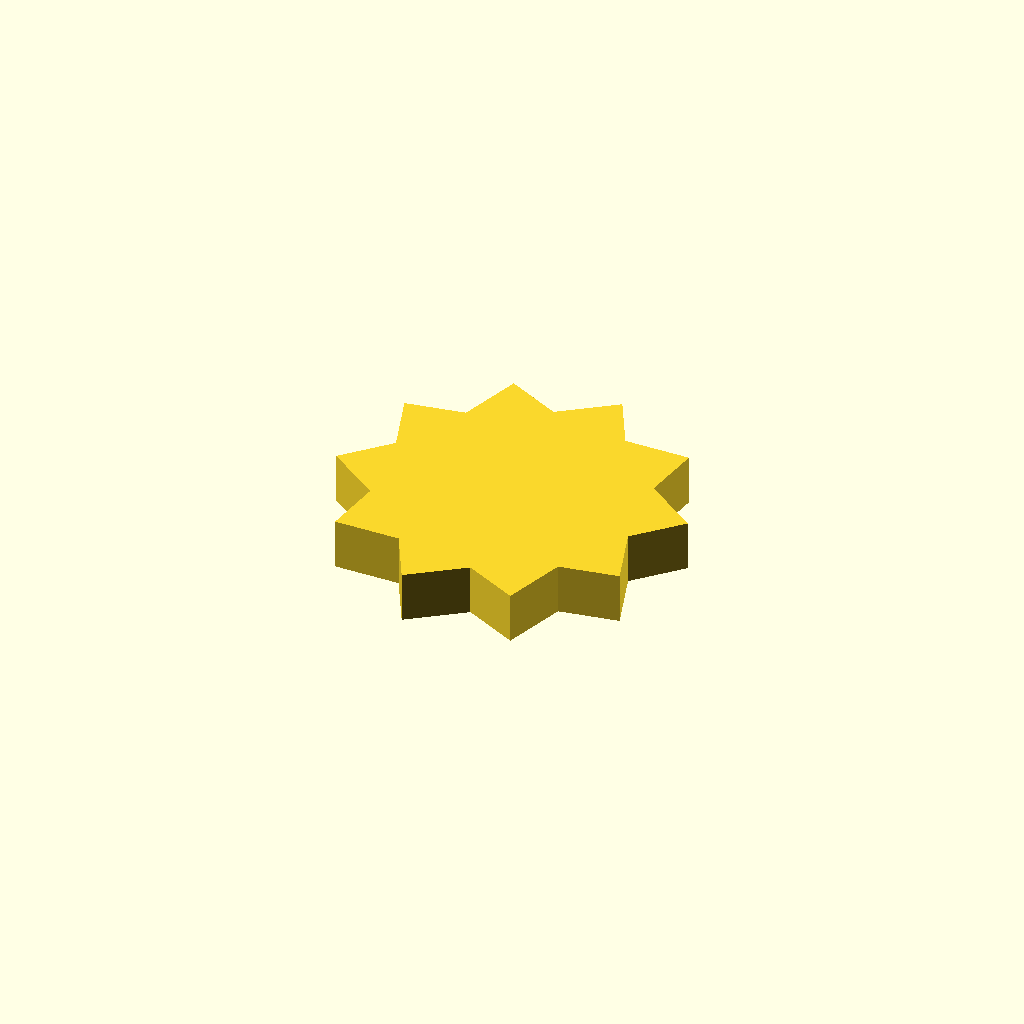
Cell 1: rendered with the file's own defaults.
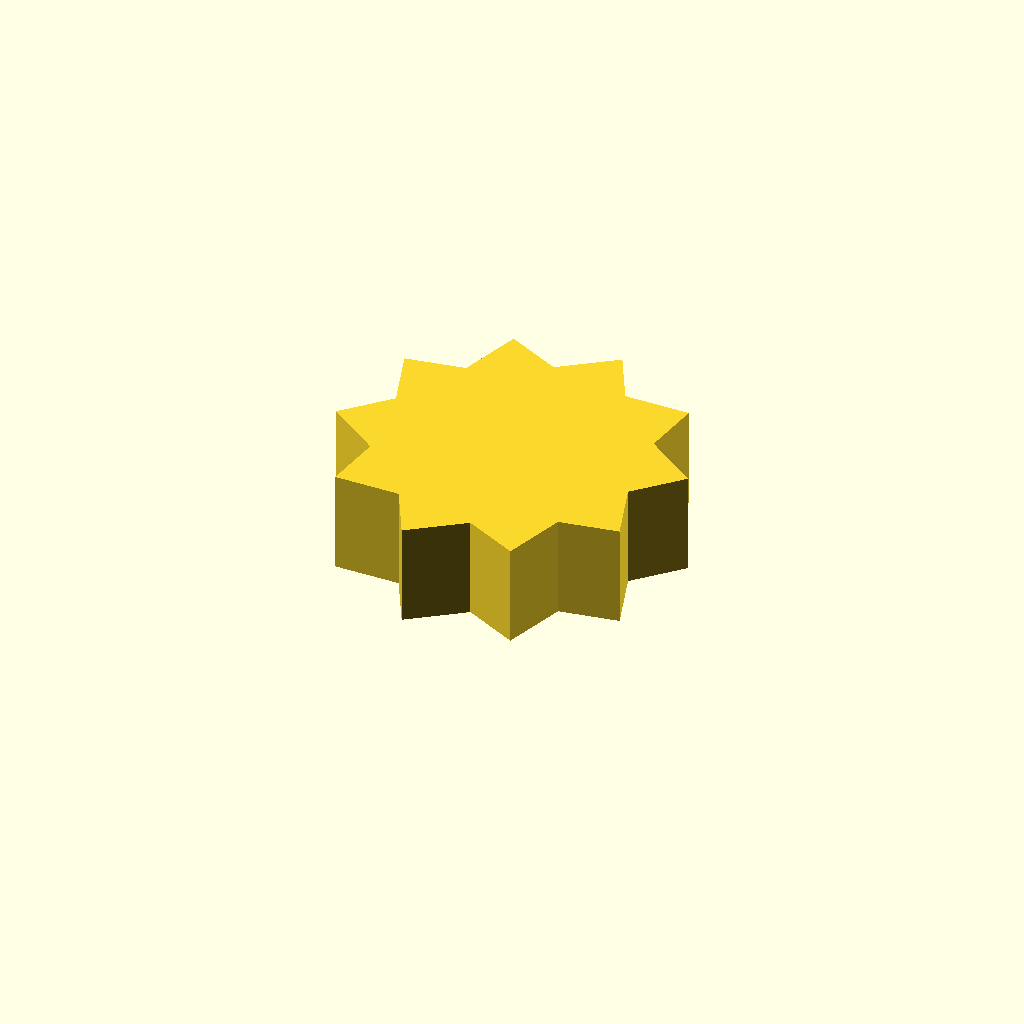
Cell 2: the same model with profile_height = 20.
One fixed orthographic camera (rotation 55°, 0°, 25°; colour scheme Cornfield) for every cell.
The OpenSCAD source (optional_data/data/sketch1/sprockets/part_0034.scad):
$fn = 32;

// ----------------------------------------------------------------------
// Chain sprocket: 10 teeth, 26 mm root radius
// ----------------------------------------------------------------------

// --- parameters (mm) ---
profile_height = 10;      // extrusion height
profile_points = 20;      // points of the closed outline

profile = [[59.381, 28.764], [67.566, 37.152], [57.167, 44.68], [58.858, 56.276], [46.021, 56.255], [40.573, 66.63], [30.2, 59.067], [19.694, 64.259], [15.748, 52.043], [4.197, 50.068], [8.184, 37.866], [0, 29.478], [10.398, 21.95], [8.707, 10.354], [21.544, 10.375], [26.993, 0], [37.365, 7.563], [47.872, 2.371], [51.818, 14.587], [63.369, 16.562]];  // single closed polygon, 20 points, counter clockwise

// --- the one profile operation ---
linear_extrude(height = profile_height) polygon(points = profile);
Parameter table extracted from the source (name, type, default, range or options):
profile_height: number, default 10
profile_points: number, default 20
